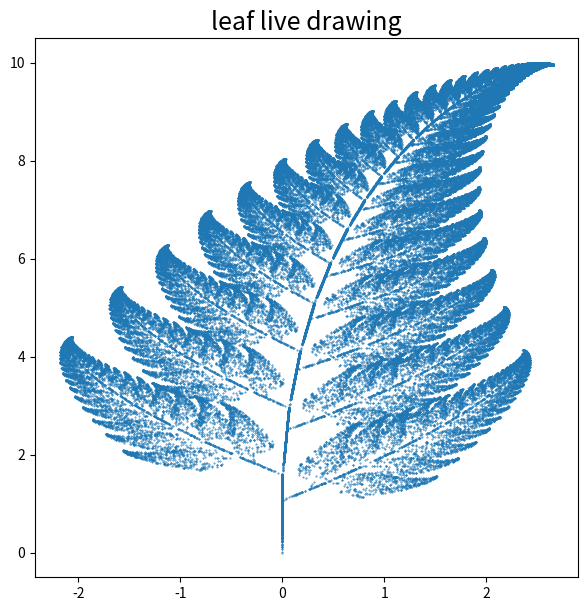

This chart was generated by the following Python code:
import numpy as np
import matplotlib.pyplot as plt
import matplotlib.animation as animation


x_cords = [0]
y_cords = [0]

def cord_transformation(x,y):
    #this function inputs x,y coordinates and randomly chooses the transformation based on the probabilty we give them, and then outputs the transformed coordinates.
    rand = np.random.rand()
    if rand <= 1/100:
        x_out, y_out = 0, 0.16*y
    elif rand > 1/100 and rand <= 86/100:
        x_out, y_out = 0.85*x + 0.04*y, -0.04*x + 0.85*y + 1.6
    elif rand > 86/100 and rand <= 93/100:
        x_out, y_out = 0.2*x - 0.26*y, 0.23*x + 0.22*y+1.6
    else:
        x_out, y_out = -0.15*x + 0.28*y -0.028, 0.26*x + 0.24*y +1.05
    x_cords.append(x_out)
    y_cords.append(y_out)

    return x_out, y_out 
for i in range(100000):
    cord_transformation(x_cords[i],y_cords[i])

# x_cords ,y_cords = x_cords[::100], y_cords[::100]
#Video
#Define the Video parameters
frames = round(15000/1)


# init the figure & size for 2D
fig, ax = plt.subplots(figsize = (7,7)) 


#Main function, plots a new plot for every itteration
def update_2D(i):
    ax.clear()
    ax.scatter(x_cords[:i*100], y_cords[:i*100], label ="Generation: {}".format(i*100), s = 1)
    ax.set_title('leaf live drawing')
    ax.legend()


ani = animation.FuncAnimation(fig, update_2D, frames=frames, interval=0.01)
#ani.save('live leaf drawing2.gif', writer='pillow')
plt.show()

plt.scatter(x_cords,y_cords, s=0.15)
ax.set_title('leaf live drawing', fontsize=18)
#plt.xticks(fontsize=15)
#plt.yticks(fontsize=15)
#plt.savefig('leaf live drawing2.png')
plt.show()